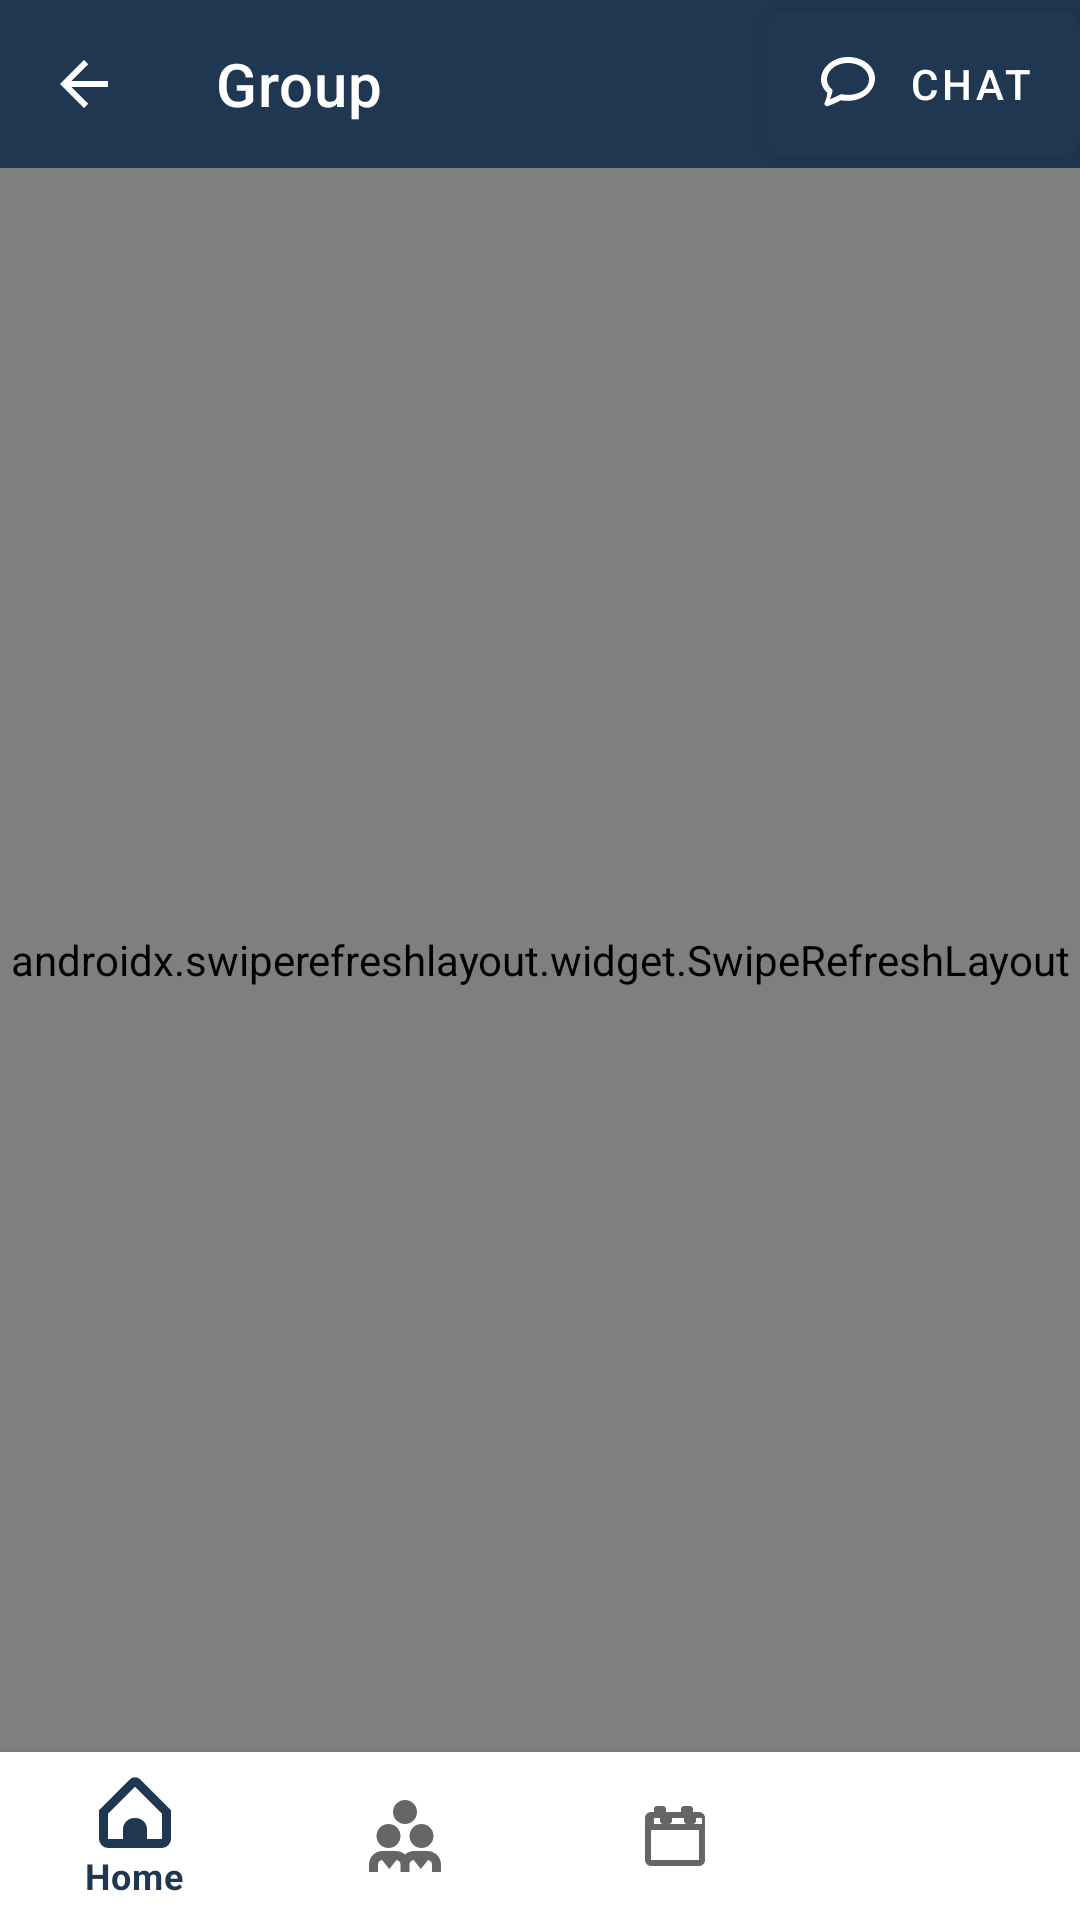

Android layout source for this screen:
<!-- AndroidManifest.xml: activity theme AppTheme.NoActionBar -->
<!-- res/layout/activity_group.xml -->
<?xml version="1.0" encoding="utf-8"?>
<LinearLayout
    xmlns:android="http://schemas.android.com/apk/res/android"
    xmlns:app="http://schemas.android.com/apk/res-auto"
    xmlns:tools="http://schemas.android.com/tools"
    android:layout_width="match_parent"
    android:layout_height="match_parent"
    android:orientation="vertical"
    tools:context=".GroupActivity">

    
    <com.google.android.material.appbar.AppBarLayout
        android:id="@+id/appBarLayout"
        android:layout_width="match_parent"
        android:layout_height="wrap_content"
        android:theme="@style/AppTheme.AppBarOverlay">

        <com.google.android.material.appbar.MaterialToolbar
            android:id="@+id/top_app_bar"
            android:layout_width="match_parent"
            android:layout_height="?attr/actionBarSize"
            android:background="?attr/colorPrimary"
            app:navigationIcon="?android:attr/homeAsUpIndicator"
            app:title="Group">
        <Button
            android:id="@+id/view_chat_button"
            android:layout_width="wrap_content"
            android:layout_height="wrap_content"
            android:drawableLeft="@drawable/ic_chat"
            android:text="chat"
            android:drawableTint="@color/white"
            android:layout_gravity="right"
            android:background="@drawable/button_border"/>
        </com.google.android.material.appbar.MaterialToolbar>
    </com.google.android.material.appbar.AppBarLayout>

    
    <androidx.swiperefreshlayout.widget.SwipeRefreshLayout
        android:id="@+id/swipe_refresh_layout"
        android:layout_width="match_parent"
        android:layout_height="0dp"
        android:layout_weight="1">

        <LinearLayout
            android:layout_width="match_parent"
            android:layout_height="wrap_content"
            android:orientation="vertical">

            
            <TextView
                android:id="@+id/textViewGroupDescription"
                android:layout_width="match_parent"
                android:layout_height="wrap_content"
                android:text="GroupDescription"
                android:textSize="16sp" />

            
            <TextView
                android:id="@+id/textGroupMember"
                android:layout_width="match_parent"
                android:layout_height="wrap_content"
                android:textSize="20sp"
                android:textStyle="bold"
                android:text="GroupMember" />

            
            <androidx.recyclerview.widget.RecyclerView
                android:id="@+id/recyclerViewMembers"
                android:layout_width="match_parent"
                android:layout_height="wrap_content"
                android:orientation="horizontal"
                app:layoutManager="androidx.recyclerview.widget.LinearLayoutManager"
                tools:listitem="@layout/member_item" />


            
            <Button
                android:id="@+id/AddMemberButton"
                android:layout_width="wrap_content"
                android:layout_height="wrap_content"
                android:text="Add member"
                style="@style/Widget.MaterialComponents.Button.OutlinedButton"/>

            
            <Button
                android:id="@+id/ViewMapButton"
                android:layout_width="match_parent"
                android:layout_height="40dp"
                android:drawableRight="@drawable/ic_left_arrow"
                android:text="Map"
                android:textSize="16sp"
                android:layout_marginTop="16dp"
                style="@style/Widget.MaterialComponents.Button.OutlinedButton"/>

            
            <FrameLayout
                android:id="@+id/fragment_map_container"
                android:layout_marginLeft="0dp"
                android:layout_marginRight="0dp"
                android:layout_width="match_parent"
                android:layout_height="100dp" />

            
            <Button
                android:id="@+id/ViewMemoButton"
                android:layout_width="match_parent"
                android:layout_height="40dp"
                android:drawableRight="@drawable/ic_left_arrow"
                android:text="memos"
                style="@style/Widget.MaterialComponents.Button.OutlinedButton"/>


            
            <FrameLayout
                android:id="@+id/fragment_container"
                android:layout_marginLeft="0dp"
                android:layout_marginRight="0dp"
                android:layout_width="match_parent"
                android:layout_height="100dp" />

        </LinearLayout>

    </androidx.swiperefreshlayout.widget.SwipeRefreshLayout>

    
    <com.google.android.material.bottomnavigation.BottomNavigationView
        android:id="@+id/bottom_navigation"
        android:layout_width="match_parent"
        android:layout_height="wrap_content"
        android:background="?android:attr/windowBackground"
        app:menu="@menu/bottom_nav_menu"/>

</LinearLayout>
<!-- res/layout/member_item.xml (included above) -->
<?xml version="1.0" encoding="utf-8"?>
<LinearLayout xmlns:android="http://schemas.android.com/apk/res/android"
    android:layout_width="wrap_content"
    android:layout_height="wrap_content"
    xmlns:app="http://schemas.android.com/apk/res-auto"
    android:orientation="vertical"
    android:padding="8dp">

    <com.google.android.material.imageview.ShapeableImageView
        android:id="@+id/imageViewProfile"
        android:layout_width="80dp"
        android:layout_height="80dp"
        android:scaleType="centerCrop"
        android:src="@drawable/default_profile_image"
        app:shapeAppearanceOverlay="@style/CircleShape"
        android:layout_gravity="center_horizontal" />

    <TextView
        android:id="@+id/textViewMemberName"
        android:layout_width="wrap_content"
        android:layout_height="wrap_content"
        android:text="Name"
        android:gravity="center"
        android:textSize="14sp" />
</LinearLayout>
<!-- resources referenced by this layout -->
<resources>
  <color name="white">#FFFFFFFF</color>
  <!-- drawable button_border (drawable) -->
  <?xml version="1.0" encoding="utf-8"?>
  <shape xmlns:android="http://schemas.android.com/apk/res/android"
      android:shape="rectangle">
      <solid android:color="#FFFFFF"/>
      <stroke
          android:width="2dp"
          android:color="#000000"/>
      <corners android:radius="4dp"/>
  </shape>
  <!-- drawable ic_chat (drawable) -->
  <?xml version="1.0" encoding="utf-8"?>
  <vector xmlns:android="http://schemas.android.com/apk/res/android"
      android:width="24dp"
      android:height="24dp"
      android:viewportWidth="24"
      android:viewportHeight="24">
      <path
          android:fillColor="#000000"
          android:pathData="M12,3C7.03,3 3,6.48 3,10.5C3,12.25 3.83,13.82 5.12,14.94C5.08,15.71 4.86,16.78 4.3,18.03C4.2,18.24 4.1,18.47 4.16,18.7C4.3,19.19 4.82,19.5 5.24,19.35C7.35,18.63 8.84,17.84 9.54,17.43C10.34,17.57 11.16,17.63 12,17.63C16.97,17.63 21,14.15 21,10.13C21,6.1 16.97,3 12,3zM12,15.63C11.3,15.63 10.62,15.55 9.96,15.42C9.8,15.39 9.64,15.39 9.48,15.47C9.46,15.48 9.44,15.49 9.42,15.5C8.78,15.85 7.55,16.5 5.95,17.07C6.41,16.06 6.7,15.16 6.82,14.35C6.85,14.18 6.83,14 6.74,13.87C5.66,12.96 5,11.79 5,10.5C5,7.42 8.11,5 12,5C15.89,5 19,7.42 19,10.5C19,13.58 15.89,15.63 12,15.63z"/>
  </vector>
  <!-- drawable ic_left_arrow (drawable) -->
  <?xml version="1.0" encoding="utf-8"?>
  <vector xmlns:android="http://schemas.android.com/apk/res/android"
      android:width="24dp"
      android:height="24dp"
      android:viewportWidth="24"
      android:viewportHeight="24">
      <path
          android:fillColor="#FF000000"
          android:pathData="M8.59,16.59L13.17,12L8.59,7.41L10,6l6,6l-6,6L8.59,16.59z"/>
  </vector>
  <style name="AppTheme.AppBarOverlay" parent="ThemeOverlay.MaterialComponents.Dark.ActionBar" />
  <style name="AppTheme.NoActionBar">
          <item name="windowActionBar">false</item>
          <item name="windowNoTitle">true</item>
      </style>
</resources>
